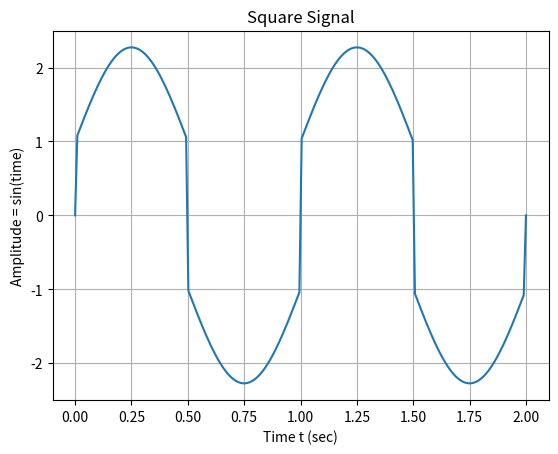

This chart was generated by the following Python code:
import matplotlib.pyplot as plt
import numpy as np
from math import pi

# samples = 200, frequency = 2, kMax = 10000, [amplitude = 1])
# returns the signal as 1D-array (np.ndarray)
samples = 200
frequency = 2
k_max = 10000
t = np.linspace(0, frequency, num=samples)
sum_squa = 0
# iteration
for k in range(0, k_max):
    #squa = squa + np.sin(2*pi*((2*k) - 1)*t)/((2*k) - 1)
    #sum_squa = (4/pi)*squa
    sum_squa += (4/pi) * (np.sin(2*pi*((2*k) - 1)*t)/((2*k) - 1))
plt.plot(t, sum_squa)
plt.grid(True, which="both")
plt.title("Square Signal")
plt.xlabel('Time t (sec)')
plt.ylabel('Amplitude = sin(time)')
plt.show()